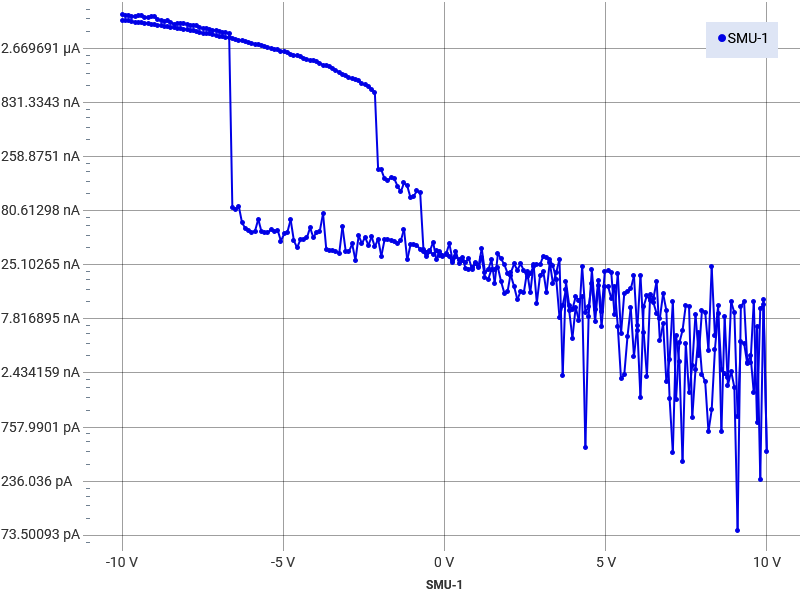

Values plotted in this chart, from the file beside it:
Run History Comment: 70 degree
Index, SMU-1 Time (s), SMU-1 Voltage (V), SMU-1 Current (A), SMU-1 Resistance (Ω)
1, 0, -10, -4.86346471006982E-06, 2056537
2, 0.02504, -9.901, -4.83502844872419E-06, 2047844
3, 0.05008, -9.801, -4.83006124341046E-06, 2029072
4, 0.07512, -9.7, -4.75003844258026E-06, 2042116
5, 0.1002, -9.6, -4.70781787953456E-06, 2039085
6, 0.1252, -9.499, -4.68774305772968E-06, 2026391
7, 0.1502, -9.399, -4.61129275208805E-06, 2038219
8, 0.1753, -9.298, -4.57659371022601E-06, 2031734
9, 0.2003, -9.198, -4.5584320105263E-06, 2017800
10, 0.2254, -9.098, -4.50109837402124E-06, 2021181
11, 0.2504, -8.997, -4.46197009296156E-06, 2016320
12, 0.2754, -8.896, -4.39431414633873E-06, 2024491
13, 0.3005, -8.796, -4.35851916336105E-06, 2018070
14, 0.3255, -8.695, -4.302420620661E-06, 2021038
15, 0.3505, -8.595, -4.25443658969016E-06, 2020201
16, 0.3756, -8.494, -4.21583990828367E-06, 2014855
17, 0.4006, -8.394, -4.15276144849486E-06, 2021259
18, 0.4257, -8.293, -4.11529390476062E-06, 2015168
19, 0.4507, -8.193, -4.06445951739443E-06, 2015671
20, 0.4757, -8.092, -4.02348496209015E-06, 2011207
21, 0.5008, -7.992, -4.00214548790245E-06, 1996834
22, 0.5258, -7.891, -3.92024139728164E-06, 2012923
23, 0.5509, -7.791, -3.9061392271833E-06, 1994461
24, 0.5759, -7.69, -3.81720883524395E-06, 2014600
25, 0.6009, -7.59, -3.77679702978639E-06, 2009569
26, 0.626, -7.489, -3.71308669855352E-06, 2016892
27, 0.651, -7.388, -3.64956599696598E-06, 2024463
28, 0.6761, -7.288, -3.64678976438881E-06, 1998437
29, 0.7011, -7.187, -3.59664181814878E-06, 1998371
30, 0.7261, -7.087, -3.52688653038058E-06, 2009405
31, 0.7512, -6.986, -3.46531851391774E-06, 2016111
32, 0.7762, -6.886, -3.45881562680006E-06, 1990850
33, 0.8012, -6.785, -3.37718597620551E-06, 2009125
34, 0.8263, -6.685, -3.34761602971412E-06, 1996865
35, 0.8513, -6.584, -3.28021883433394E-06, 2007265
36, 0.8764, -6.484, -3.22636128657905E-06, 2009633
37, 0.9014, -6.383, -3.18064076054725E-06, 2006914
38, 0.9264, -6.283, -3.14777594212501E-06, 1995954
39, 0.9515, -6.182, -3.08816538563406E-06, 2001952
40, 0.9765, -6.082, -3.04520472127479E-06, 1997203
41, 1.002, -5.981, -2.99235466627579E-06, 1998776
42, 1.027, -5.881, -2.92937738777255E-06, 2007441
43, 1.052, -5.78, -2.88479077426018E-06, 2003650
44, 1.077, -5.68, -2.84295902019949E-06, 1997763
45, 1.102, -5.579, -2.79984237749886E-06, 1992650
46, 1.127, -5.479, -2.73187515631435E-06, 2005441
47, 1.152, -5.378, -2.67537120635097E-06, 2010239
48, 1.177, -5.277, -2.63138531408913E-06, 2005518
49, 1.202, -5.177, -2.61946433965932E-06, 1976305
50, 1.227, -5.076, -2.51468418355216E-06, 2018690
51, 1.252, -4.976, -2.4701762413315E-06, 2014363
52, 1.277, -4.875, -2.452080252624E-06, 1988256
53, 1.302, -4.775, -2.35326888287091E-06, 2029050
54, 1.327, -4.674, -2.30409864343528E-06, 2028708
55, 1.352, -4.574, -2.27041959988128E-06, 2014542
56, 1.377, -4.473, -2.24085806621588E-06, 1996143
57, 1.402, -4.373, -2.15263116842834E-06, 2031258
58, 1.427, -4.272, -2.1203959477134E-06, 2014745
59, 1.452, -4.172, -2.06137542591023E-06, 2023679
... 340 more rows
